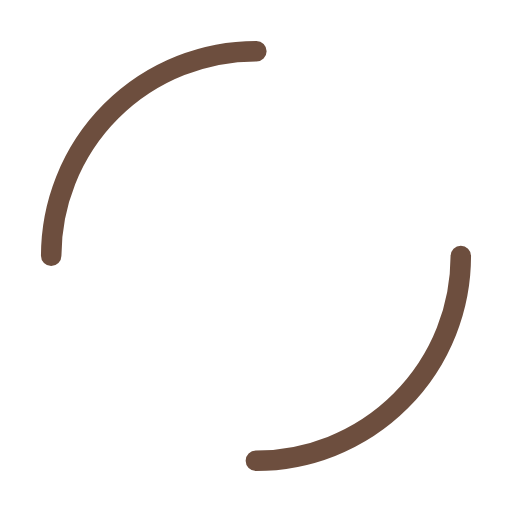
t = 0.00 s
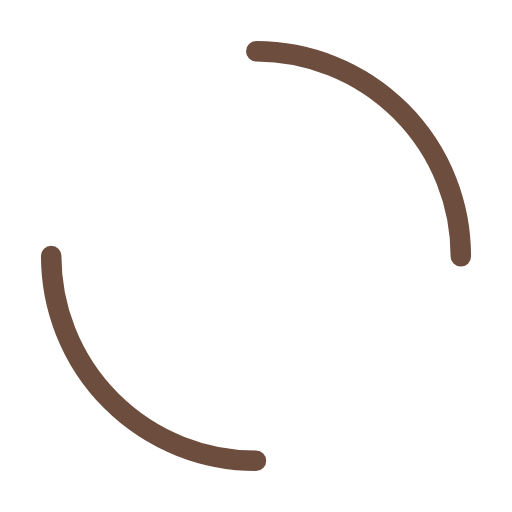
t = 0.25 s
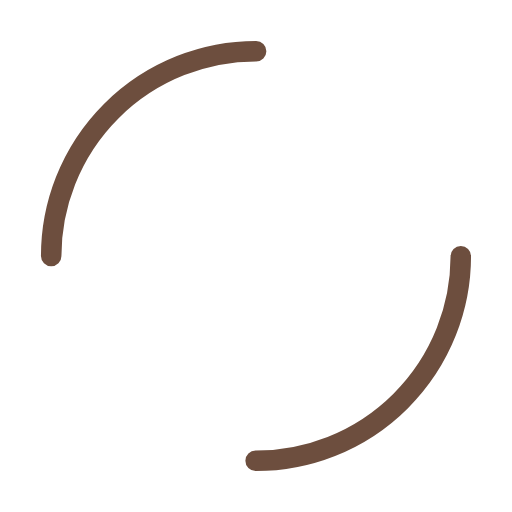
t = 0.50 s
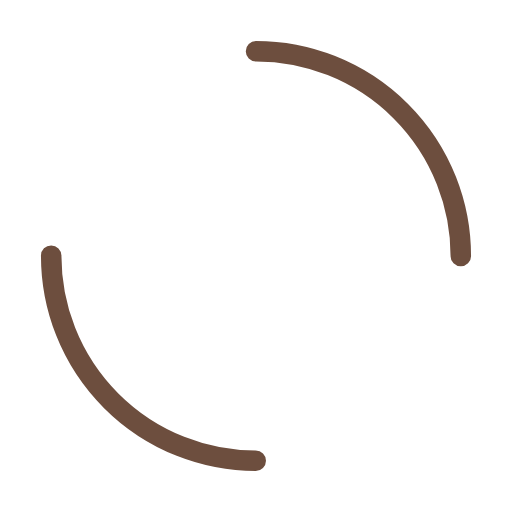
t = 0.75 s

The animated SVG that drew these frames (rendered in a browser with its animation timeline set to each time). Animation: 1 SMIL element (animateTransform=1); one cycle of 1.00 s, repeats indefinitely.

<svg width="47px"  height="47px"  xmlns="http://www.w3.org/2000/svg" viewBox="0 0 100 100" preserveAspectRatio="xMidYMid" class="lds-dual-ring" style="background: none;"><circle cx="50" cy="50" ng-attr-r="{{config.radius}}" ng-attr-stroke-width="{{config.width}}" ng-attr-stroke="{{config.stroke}}" ng-attr-stroke-dasharray="{{config.dasharray}}" fill="none" stroke-linecap="round" r="40" stroke-width="4" stroke="#6d4e3e" stroke-dasharray="62.83185307179586 62.83185307179586" transform="rotate(107.866 50 50)"><animateTransform attributeName="transform" type="rotate" calcMode="linear" values="0 50 50;360 50 50" keyTimes="0;1" dur="1s" begin="0s" repeatCount="indefinite"></animateTransform></circle></svg>
